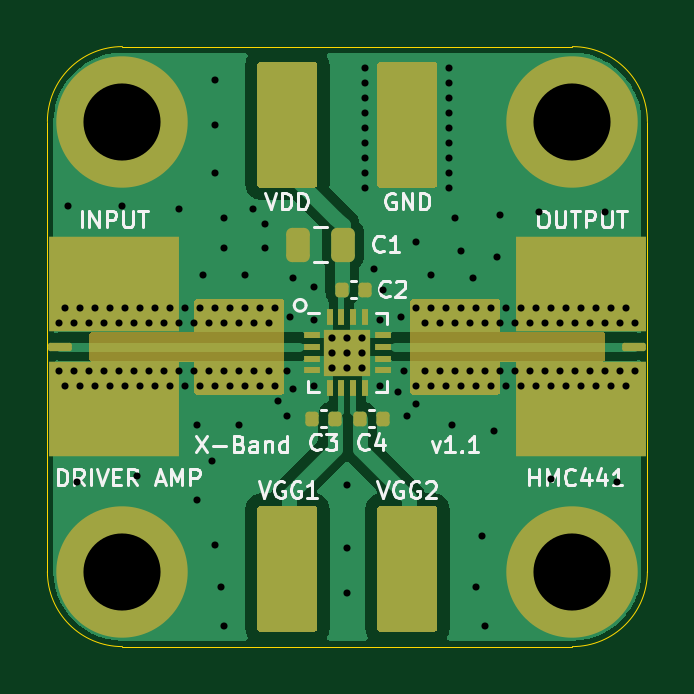
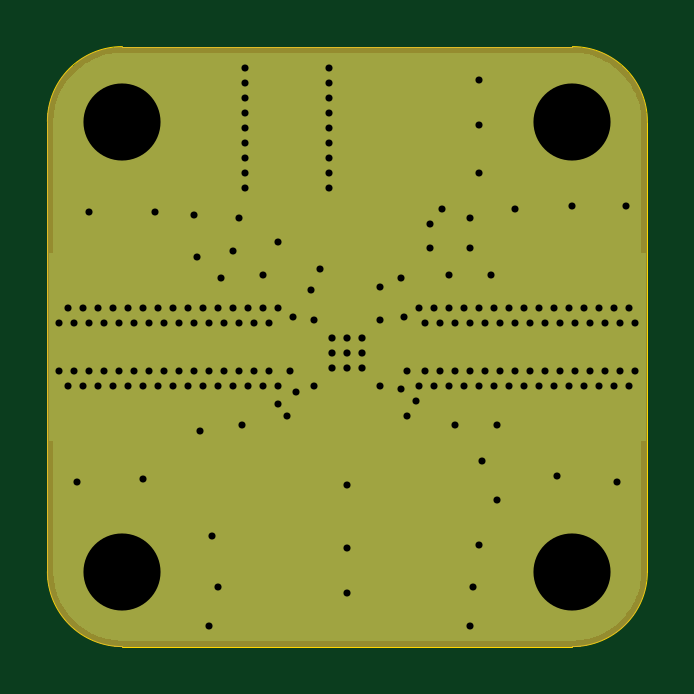
Circuit board: 13 layer files. Board 25.4 x 25.4 mm.
- bottom_copper: X-Band Amplifier HMC441-B_Cu.gbr (9608 bytes)
- bottom_mask: X-Band Amplifier HMC441-B_Mask.gbr (4020 bytes)
- paste: X-Band Amplifier HMC441-B_Paste.gbr (583 bytes)
- bottom_silk: X-Band Amplifier HMC441-B_Silkscreen.gbr (467 bytes)
- outline: X-Band Amplifier HMC441-Edge_Cuts.gbr (998 bytes)
- top_copper: X-Band Amplifier HMC441-F_Cu.gbr (27097 bytes)
- top_mask: X-Band Amplifier HMC441-F_Mask.gbr (6198 bytes)
- paste: X-Band Amplifier HMC441-F_Paste.gbr (2602 bytes)
- top_silk: X-Band Amplifier HMC441-F_Silkscreen.gbr (24751 bytes)
- inner_copper: X-Band Amplifier HMC441-In1_Cu.gbr (9394 bytes)
- inner_copper: X-Band Amplifier HMC441-In2_Cu.gbr (9394 bytes)
- drill: X-Band Amplifier HMC441-NPTH.drl (265 bytes)
- drill: X-Band Amplifier HMC441-PTH.drl (3151 bytes)

=== bottom_copper: X-Band Amplifier HMC441-B_Cu.gbr (9608 bytes, source omitted) ===
=== bottom_mask: X-Band Amplifier HMC441-B_Mask.gbr ===
%TF.GenerationSoftware,KiCad,Pcbnew,8.0.0*%
%TF.CreationDate,2024-07-26T18:05:43-04:00*%
%TF.ProjectId,X-Band Amplifier HMC441,582d4261-6e64-4204-916d-706c69666965,v1.1*%
%TF.SameCoordinates,Original*%
%TF.FileFunction,Soldermask,Bot*%
%TF.FilePolarity,Negative*%
%FSLAX46Y46*%
G04 Gerber Fmt 4.6, Leading zero omitted, Abs format (unit mm)*
G04 Created by KiCad (PCBNEW 8.0.0) date 2024-07-26 18:05:43*
%MOMM*%
%LPD*%
G01*
G04 APERTURE LIST*
%ADD10R,3.000000X8.000000*%
%ADD11C,5.562600*%
G04 APERTURE END LIST*
D10*
%TO.C,J2*%
X150850000Y-63500000D03*
%TD*%
%TO.C,J1*%
X128550000Y-63500000D03*
%TD*%
D11*
%TO.C,H2*%
X149225000Y-53975000D03*
%TD*%
%TO.C,H3*%
X130175000Y-73025000D03*
%TD*%
%TO.C,H4*%
X149225000Y-73025000D03*
%TD*%
%TO.C,H1*%
X130175000Y-53975000D03*
%TD*%
G36*
X149225856Y-50800012D02*
G01*
X149396974Y-50802410D01*
X149409315Y-50803190D01*
X149750220Y-50841600D01*
X149764151Y-50843967D01*
X150097751Y-50920110D01*
X150111328Y-50924022D01*
X150434297Y-51037033D01*
X150447351Y-51042440D01*
X150755641Y-51190905D01*
X150768008Y-51197740D01*
X151057733Y-51379786D01*
X151069257Y-51387962D01*
X151336791Y-51601314D01*
X151347326Y-51610730D01*
X151589269Y-51852673D01*
X151598685Y-51863208D01*
X151812037Y-52130742D01*
X151820213Y-52142266D01*
X152002259Y-52431991D01*
X152009094Y-52444358D01*
X152157559Y-52752648D01*
X152162966Y-52765702D01*
X152275977Y-53088671D01*
X152279889Y-53102248D01*
X152356032Y-53435848D01*
X152358399Y-53449779D01*
X152396809Y-53790684D01*
X152397589Y-53803025D01*
X152399988Y-53974143D01*
X152400000Y-53975909D01*
X152400000Y-73024090D01*
X152399988Y-73025856D01*
X152397589Y-73196974D01*
X152396809Y-73209315D01*
X152358399Y-73550220D01*
X152356032Y-73564151D01*
X152279889Y-73897751D01*
X152275977Y-73911328D01*
X152162966Y-74234297D01*
X152157559Y-74247351D01*
X152009094Y-74555641D01*
X152002259Y-74568008D01*
X151820213Y-74857733D01*
X151812037Y-74869257D01*
X151598685Y-75136791D01*
X151589269Y-75147326D01*
X151347326Y-75389269D01*
X151336791Y-75398685D01*
X151069257Y-75612037D01*
X151057733Y-75620213D01*
X150768008Y-75802259D01*
X150755641Y-75809094D01*
X150447351Y-75957559D01*
X150434297Y-75962966D01*
X150111328Y-76075977D01*
X150097751Y-76079889D01*
X149764151Y-76156032D01*
X149750220Y-76158399D01*
X149409315Y-76196809D01*
X149396974Y-76197589D01*
X149225856Y-76199988D01*
X149224090Y-76200000D01*
X130175910Y-76200000D01*
X130174144Y-76199988D01*
X130003025Y-76197589D01*
X129990684Y-76196809D01*
X129649779Y-76158399D01*
X129635848Y-76156032D01*
X129302248Y-76079889D01*
X129288671Y-76075977D01*
X128965702Y-75962966D01*
X128952648Y-75957559D01*
X128644358Y-75809094D01*
X128631991Y-75802259D01*
X128342266Y-75620213D01*
X128330742Y-75612037D01*
X128063208Y-75398685D01*
X128052673Y-75389269D01*
X127810730Y-75147326D01*
X127801314Y-75136791D01*
X127587962Y-74869257D01*
X127579786Y-74857733D01*
X127397740Y-74568008D01*
X127390905Y-74555641D01*
X127242440Y-74247351D01*
X127237033Y-74234297D01*
X127124022Y-73911328D01*
X127120110Y-73897751D01*
X127043967Y-73564151D01*
X127041600Y-73550220D01*
X127003190Y-73209315D01*
X127002410Y-73196974D01*
X127000012Y-73025856D01*
X127000000Y-73024090D01*
X127000000Y-53975909D01*
X127000012Y-53974143D01*
X127002410Y-53803025D01*
X127003190Y-53790684D01*
X127041600Y-53449779D01*
X127043967Y-53435848D01*
X127120110Y-53102248D01*
X127124022Y-53088671D01*
X127237033Y-52765702D01*
X127242440Y-52752648D01*
X127390905Y-52444358D01*
X127397740Y-52431991D01*
X127579786Y-52142266D01*
X127587962Y-52130742D01*
X127801314Y-51863208D01*
X127810730Y-51852673D01*
X128052673Y-51610730D01*
X128063208Y-51601314D01*
X128330742Y-51387962D01*
X128342266Y-51379786D01*
X128631991Y-51197740D01*
X128644358Y-51190905D01*
X128952648Y-51042440D01*
X128965702Y-51037033D01*
X129288671Y-50924022D01*
X129302248Y-50920110D01*
X129635848Y-50843967D01*
X129649779Y-50841600D01*
X129990684Y-50803190D01*
X130003025Y-50802410D01*
X130174144Y-50800012D01*
X130175910Y-50800000D01*
X149224090Y-50800000D01*
X149225856Y-50800012D01*
G37*
M02*

=== paste: X-Band Amplifier HMC441-B_Paste.gbr ===
%TF.GenerationSoftware,KiCad,Pcbnew,8.0.0*%
%TF.CreationDate,2024-07-26T18:05:43-04:00*%
%TF.ProjectId,X-Band Amplifier HMC441,582d4261-6e64-4204-916d-706c69666965,v1.1*%
%TF.SameCoordinates,Original*%
%TF.FileFunction,Paste,Bot*%
%TF.FilePolarity,Positive*%
%FSLAX46Y46*%
G04 Gerber Fmt 4.6, Leading zero omitted, Abs format (unit mm)*
G04 Created by KiCad (PCBNEW 8.0.0) date 2024-07-26 18:05:43*
%MOMM*%
%LPD*%
G01*
G04 APERTURE LIST*
%ADD10R,3.000000X8.000000*%
G04 APERTURE END LIST*
D10*
%TO.C,J2*%
X150850000Y-63500000D03*
%TD*%
%TO.C,J1*%
X128550000Y-63500000D03*
%TD*%
M02*

=== bottom_silk: X-Band Amplifier HMC441-B_Silkscreen.gbr ===
%TF.GenerationSoftware,KiCad,Pcbnew,8.0.0*%
%TF.CreationDate,2024-07-26T18:05:43-04:00*%
%TF.ProjectId,X-Band Amplifier HMC441,582d4261-6e64-4204-916d-706c69666965,v1.1*%
%TF.SameCoordinates,Original*%
%TF.FileFunction,Legend,Bot*%
%TF.FilePolarity,Positive*%
%FSLAX46Y46*%
G04 Gerber Fmt 4.6, Leading zero omitted, Abs format (unit mm)*
G04 Created by KiCad (PCBNEW 8.0.0) date 2024-07-26 18:05:43*
%MOMM*%
%LPD*%
G01*
G04 APERTURE LIST*
G04 APERTURE END LIST*
M02*

=== outline: X-Band Amplifier HMC441-Edge_Cuts.gbr ===
%TF.GenerationSoftware,KiCad,Pcbnew,8.0.0*%
%TF.CreationDate,2024-07-26T18:05:43-04:00*%
%TF.ProjectId,X-Band Amplifier HMC441,582d4261-6e64-4204-916d-706c69666965,v1.1*%
%TF.SameCoordinates,Original*%
%TF.FileFunction,Profile,NP*%
%FSLAX46Y46*%
G04 Gerber Fmt 4.6, Leading zero omitted, Abs format (unit mm)*
G04 Created by KiCad (PCBNEW 8.0.0) date 2024-07-26 18:05:43*
%MOMM*%
%LPD*%
G01*
G04 APERTURE LIST*
%TA.AperFunction,Profile*%
%ADD10C,0.050000*%
%TD*%
G04 APERTURE END LIST*
D10*
X152400000Y-53975000D02*
X152400000Y-73025000D01*
X130175000Y-50800000D02*
X149225000Y-50800000D01*
X149225000Y-50800000D02*
G75*
G02*
X152400000Y-53975000I0J-3175000D01*
G01*
X130175000Y-76200000D02*
G75*
G02*
X127000000Y-73025000I0J3175000D01*
G01*
X149225000Y-76200000D02*
X130175000Y-76200000D01*
X127000000Y-73025000D02*
X127000000Y-53975000D01*
X152400000Y-73025000D02*
G75*
G02*
X149225000Y-76200000I-3175000J0D01*
G01*
X127000000Y-53975000D02*
G75*
G02*
X130175000Y-50800000I3175000J0D01*
G01*
M02*

=== top_copper: X-Band Amplifier HMC441-F_Cu.gbr (27097 bytes, source omitted) ===
=== top_mask: X-Band Amplifier HMC441-F_Mask.gbr ===
%TF.GenerationSoftware,KiCad,Pcbnew,8.0.0*%
%TF.CreationDate,2024-07-26T18:05:43-04:00*%
%TF.ProjectId,X-Band Amplifier HMC441,582d4261-6e64-4204-916d-706c69666965,v1.1*%
%TF.SameCoordinates,Original*%
%TF.FileFunction,Soldermask,Top*%
%TF.FilePolarity,Negative*%
%FSLAX46Y46*%
G04 Gerber Fmt 4.6, Leading zero omitted, Abs format (unit mm)*
G04 Created by KiCad (PCBNEW 8.0.0) date 2024-07-26 18:05:43*
%MOMM*%
%LPD*%
G01*
G04 APERTURE LIST*
G04 Aperture macros list*
%AMRoundRect*
0 Rectangle with rounded corners*
0 $1 Rounding radius*
0 $2 $3 $4 $5 $6 $7 $8 $9 X,Y pos of 4 corners*
0 Add a 4 corners polygon primitive as box body*
4,1,4,$2,$3,$4,$5,$6,$7,$8,$9,$2,$3,0*
0 Add four circle primitives for the rounded corners*
1,1,$1+$1,$2,$3*
1,1,$1+$1,$4,$5*
1,1,$1+$1,$6,$7*
1,1,$1+$1,$8,$9*
0 Add four rect primitives between the rounded corners*
20,1,$1+$1,$2,$3,$4,$5,0*
20,1,$1+$1,$4,$5,$6,$7,0*
20,1,$1+$1,$6,$7,$8,$9,0*
20,1,$1+$1,$8,$9,$2,$3,0*%
G04 Aperture macros list end*
%ADD10RoundRect,0.250000X-0.250000X-0.475000X0.250000X-0.475000X0.250000X0.475000X-0.250000X0.475000X0*%
%ADD11R,0.711200X0.254000*%
%ADD12R,0.254000X0.711200*%
%ADD13C,0.508000*%
%ADD14R,1.955800X1.955800*%
%ADD15RoundRect,0.140000X-0.140000X-0.170000X0.140000X-0.170000X0.140000X0.170000X-0.140000X0.170000X0*%
%ADD16RoundRect,0.087500X0.412500X-0.087500X0.412500X0.087500X-0.412500X0.087500X-0.412500X-0.087500X0*%
%ADD17R,5.500000X4.000000*%
%ADD18RoundRect,0.087500X-0.412500X0.087500X-0.412500X-0.087500X0.412500X-0.087500X0.412500X0.087500X0*%
%ADD19C,5.562600*%
%ADD20RoundRect,0.140000X0.140000X0.170000X-0.140000X0.170000X-0.140000X-0.170000X0.140000X-0.170000X0*%
G04 APERTURE END LIST*
D10*
%TO.C,C1*%
X137607000Y-59182000D03*
X139507000Y-59182000D03*
%TD*%
D11*
%TO.C,U1*%
X138201400Y-63003999D03*
X138201400Y-63504000D03*
X138201400Y-64004000D03*
X138201400Y-64504001D03*
D12*
X138949999Y-65252600D03*
X139450000Y-65252600D03*
X139950000Y-65252600D03*
X140450001Y-65252600D03*
D11*
X141198600Y-64504001D03*
X141198600Y-64004000D03*
X141198600Y-63504000D03*
X141198600Y-63003999D03*
D12*
X140450001Y-62255400D03*
X139950000Y-62255400D03*
X139450000Y-62255400D03*
X138949999Y-62255400D03*
D13*
X139065000Y-63119000D03*
X139065000Y-63754000D03*
X139065000Y-64389000D03*
X139700000Y-63119000D03*
X139700000Y-63754000D03*
D14*
X139700000Y-63754000D03*
D13*
X139700000Y-64389000D03*
X140335000Y-63119000D03*
X140335000Y-63754000D03*
X140335000Y-64389000D03*
%TD*%
D15*
%TO.C,C4*%
X140236000Y-66548000D03*
X141196000Y-66548000D03*
%TD*%
%TO.C,C3*%
X138204000Y-66548000D03*
X139164000Y-66548000D03*
%TD*%
D16*
%TO.C,J2*%
X151850000Y-63500000D03*
D17*
X149600000Y-66135000D03*
X149600000Y-60865000D03*
%TD*%
D18*
%TO.C,J1*%
X127550000Y-63500000D03*
D17*
X129800000Y-60865000D03*
X129800000Y-66135000D03*
%TD*%
D19*
%TO.C,H2*%
X149225000Y-53975000D03*
%TD*%
%TO.C,H3*%
X130175000Y-73025000D03*
%TD*%
D20*
%TO.C,C2*%
X140434000Y-61087000D03*
X139474000Y-61087000D03*
%TD*%
D19*
%TO.C,H4*%
X149225000Y-73025000D03*
%TD*%
%TO.C,H1*%
X130175000Y-53975000D03*
%TD*%
G36*
X138373039Y-51454685D02*
G01*
X138418794Y-51507489D01*
X138430000Y-51559000D01*
X138430000Y-56645000D01*
X138410315Y-56712039D01*
X138357511Y-56757794D01*
X138306000Y-56769000D01*
X136014000Y-56769000D01*
X135946961Y-56749315D01*
X135901206Y-56696511D01*
X135890000Y-56645000D01*
X135890000Y-51559000D01*
X135909685Y-51491961D01*
X135962489Y-51446206D01*
X136014000Y-51435000D01*
X138306000Y-51435000D01*
X138373039Y-51454685D01*
G37*
G36*
X143453039Y-51454685D02*
G01*
X143498794Y-51507489D01*
X143510000Y-51559000D01*
X143510000Y-56645000D01*
X143490315Y-56712039D01*
X143437511Y-56757794D01*
X143386000Y-56769000D01*
X141094000Y-56769000D01*
X141026961Y-56749315D01*
X140981206Y-56696511D01*
X140970000Y-56645000D01*
X140970000Y-51559000D01*
X140989685Y-51491961D01*
X141042489Y-51446206D01*
X141094000Y-51435000D01*
X143386000Y-51435000D01*
X143453039Y-51454685D01*
G37*
G36*
X136975121Y-61488002D02*
G01*
X137021614Y-61541658D01*
X137033000Y-61594000D01*
X137033000Y-65406000D01*
X137012998Y-65474121D01*
X136959342Y-65520614D01*
X136907000Y-65532000D01*
X133349000Y-65532000D01*
X133280879Y-65511998D01*
X133234386Y-65458342D01*
X133223000Y-65406000D01*
X133223000Y-64135000D01*
X128904000Y-64135000D01*
X128835879Y-64114998D01*
X128789386Y-64061342D01*
X128778000Y-64009000D01*
X128778000Y-62991000D01*
X128798002Y-62922879D01*
X128851658Y-62876386D01*
X128904000Y-62865000D01*
X133223000Y-62865000D01*
X133223000Y-61594000D01*
X133243002Y-61525879D01*
X133296658Y-61479386D01*
X133349000Y-61468000D01*
X136907000Y-61468000D01*
X136975121Y-61488002D01*
G37*
G36*
X146119121Y-61488002D02*
G01*
X146165614Y-61541658D01*
X146177000Y-61594000D01*
X146177000Y-62865000D01*
X150496000Y-62865000D01*
X150564121Y-62885002D01*
X150610614Y-62938658D01*
X150622000Y-62991000D01*
X150622000Y-64009000D01*
X150601998Y-64077121D01*
X150548342Y-64123614D01*
X150496000Y-64135000D01*
X146177000Y-64135000D01*
X146177000Y-65406000D01*
X146156998Y-65474121D01*
X146103342Y-65520614D01*
X146051000Y-65532000D01*
X142493000Y-65532000D01*
X142424879Y-65511998D01*
X142378386Y-65458342D01*
X142367000Y-65406000D01*
X142367000Y-61594000D01*
X142387002Y-61525879D01*
X142440658Y-61479386D01*
X142493000Y-61468000D01*
X146051000Y-61468000D01*
X146119121Y-61488002D01*
G37*
G36*
X143453039Y-70250685D02*
G01*
X143498794Y-70303489D01*
X143510000Y-70355000D01*
X143510000Y-75441000D01*
X143490315Y-75508039D01*
X143437511Y-75553794D01*
X143386000Y-75565000D01*
X141094000Y-75565000D01*
X141026961Y-75545315D01*
X140981206Y-75492511D01*
X140970000Y-75441000D01*
X140970000Y-70355000D01*
X140989685Y-70287961D01*
X141042489Y-70242206D01*
X141094000Y-70231000D01*
X143386000Y-70231000D01*
X143453039Y-70250685D01*
G37*
G36*
X138373039Y-70250685D02*
G01*
X138418794Y-70303489D01*
X138430000Y-70355000D01*
X138430000Y-75441000D01*
X138410315Y-75508039D01*
X138357511Y-75553794D01*
X138306000Y-75565000D01*
X136014000Y-75565000D01*
X135946961Y-75545315D01*
X135901206Y-75492511D01*
X135890000Y-75441000D01*
X135890000Y-70355000D01*
X135909685Y-70287961D01*
X135962489Y-70242206D01*
X136014000Y-70231000D01*
X138306000Y-70231000D01*
X138373039Y-70250685D01*
G37*
M02*

=== paste: X-Band Amplifier HMC441-F_Paste.gbr (2602 bytes, source withheld) ===
=== top_silk: X-Band Amplifier HMC441-F_Silkscreen.gbr (24751 bytes, source omitted) ===
=== inner_copper: X-Band Amplifier HMC441-In1_Cu.gbr (9394 bytes, source omitted) ===
=== inner_copper: X-Band Amplifier HMC441-In2_Cu.gbr (9394 bytes, source omitted) ===
=== drill: X-Band Amplifier HMC441-NPTH.drl ===
M48
; DRILL file {KiCad 8.0.0} date 2024-07-26T18:05:46-0400
; FORMAT={-:-/ absolute / inch / decimal}
; #@! TF.CreationDate,2024-07-26T18:05:46-04:00
; #@! TF.GenerationSoftware,Kicad,Pcbnew,8.0.0
; #@! TF.FileFunction,NonPlated,1,4,NPTH
FMAT,2
INCH
%
G90
G05
M30

=== drill: X-Band Amplifier HMC441-PTH.drl ===
M48
; DRILL file {KiCad 8.0.0} date 2024-07-26T18:05:46-0400
; FORMAT={-:-/ absolute / inch / decimal}
; #@! TF.CreationDate,2024-07-26T18:05:46-04:00
; #@! TF.GenerationSoftware,Kicad,Pcbnew,8.0.0
; #@! TF.FileFunction,Plated,1,4,PTH
FMAT,2
INCH
; #@! TA.AperFunction,Plated,PTH,ViaDrill
T1C0.0118
; #@! TA.AperFunction,Plated,PTH,ComponentDrill
T2C0.0120
; #@! TA.AperFunction,Plated,PTH,ComponentDrill
T3C0.1285
%
G90
G05
T1
X5.02Y-2.46
X5.02Y-2.54
X5.03Y-2.435
X5.03Y-2.565
X5.035Y-2.265
X5.045Y-2.46
X5.045Y-2.54
X5.05Y-2.725
X5.055Y-2.435
X5.055Y-2.565
X5.07Y-2.46
X5.07Y-2.54
X5.08Y-2.435
X5.08Y-2.565
X5.095Y-2.46
X5.095Y-2.54
X5.105Y-2.435
X5.105Y-2.565
X5.12Y-2.46
X5.12Y-2.54
X5.125Y-2.265
X5.13Y-2.435
X5.13Y-2.565
X5.145Y-2.46
X5.145Y-2.54
X5.15Y-2.715
X5.155Y-2.435
X5.155Y-2.565
X5.17Y-2.46
X5.17Y-2.54
X5.18Y-2.435
X5.18Y-2.565
X5.195Y-2.46
X5.195Y-2.54
X5.205Y-2.435
X5.205Y-2.565
X5.22Y-2.27
X5.22Y-2.46
X5.22Y-2.54
X5.23Y-2.435
X5.23Y-2.565
X5.245Y-2.46
X5.245Y-2.54
X5.25Y-2.63
X5.25Y-2.755
X5.255Y-2.435
X5.255Y-2.565
X5.26Y-2.38
X5.27Y-2.46
X5.27Y-2.54
X5.275Y-2.69
X5.28Y-2.055
X5.28Y-2.13
X5.28Y-2.21
X5.28Y-2.435
X5.28Y-2.565
X5.28Y-2.83
X5.29Y-2.9
X5.295Y-2.285
X5.295Y-2.335
X5.295Y-2.46
X5.295Y-2.54
X5.295Y-2.965
X5.305Y-2.435
X5.305Y-2.565
X5.32Y-2.46
X5.32Y-2.54
X5.32Y-2.63
X5.33Y-2.38
X5.33Y-2.435
X5.33Y-2.565
X5.343Y-2.271
X5.345Y-2.46
X5.345Y-2.54
X5.355Y-2.435
X5.355Y-2.565
X5.363Y-2.295
X5.363Y-2.335
X5.37Y-2.46
X5.37Y-2.54
X5.38Y-2.435
X5.38Y-2.565
X5.385Y-2.59
X5.4Y-2.54
X5.4Y-2.615
X5.405Y-2.45
X5.41Y-2.385
X5.41Y-2.57
X5.445Y-2.4
X5.445Y-2.455
X5.445Y-2.565
X5.5Y-2.73
X5.5Y-2.835
X5.5Y-2.91
X5.53Y-2.035
X5.53Y-2.06
X5.53Y-2.085
X5.53Y-2.11
X5.53Y-2.135
X5.53Y-2.16
X5.53Y-2.185
X5.53Y-2.21
X5.53Y-2.235
X5.545Y-2.37
X5.555Y-2.455
X5.555Y-2.565
X5.56Y-2.405
X5.585Y-2.575
X5.59Y-2.45
X5.595Y-2.54
X5.6Y-2.615
X5.615Y-2.325
X5.615Y-2.435
X5.615Y-2.565
X5.615Y-2.595
X5.63Y-2.46
X5.63Y-2.54
X5.64Y-2.38
X5.64Y-2.435
X5.64Y-2.565
X5.655Y-2.46
X5.655Y-2.54
X5.665Y-2.435
X5.665Y-2.565
X5.67Y-2.035
X5.67Y-2.06
X5.67Y-2.085
X5.67Y-2.11
X5.67Y-2.135
X5.67Y-2.16
X5.67Y-2.185
X5.67Y-2.21
X5.67Y-2.235
X5.675Y-2.63
X5.68Y-2.285
X5.68Y-2.46
X5.68Y-2.54
X5.69Y-2.34
X5.69Y-2.435
X5.69Y-2.565
X5.705Y-2.46
X5.705Y-2.54
X5.71Y-2.385
X5.715Y-2.435
X5.715Y-2.565
X5.715Y-2.9
X5.725Y-2.815
X5.73Y-2.46
X5.73Y-2.54
X5.73Y-2.965
X5.74Y-2.435
X5.74Y-2.565
X5.745Y-2.64
X5.75Y-2.35
X5.755Y-2.28
X5.755Y-2.46
X5.755Y-2.54
X5.765Y-2.435
X5.765Y-2.565
X5.78Y-2.46
X5.78Y-2.54
X5.79Y-2.435
X5.79Y-2.565
X5.805Y-2.46
X5.805Y-2.54
X5.815Y-2.435
X5.815Y-2.565
X5.82Y-2.275
X5.83Y-2.46
X5.83Y-2.54
X5.84Y-2.435
X5.84Y-2.565
X5.84Y-2.72
X5.855Y-2.46
X5.855Y-2.54
X5.865Y-2.435
X5.865Y-2.565
X5.88Y-2.46
X5.88Y-2.54
X5.89Y-2.435
X5.89Y-2.565
X5.905Y-2.46
X5.905Y-2.54
X5.915Y-2.435
X5.915Y-2.565
X5.93Y-2.275
X5.93Y-2.46
X5.93Y-2.54
X5.94Y-2.435
X5.94Y-2.565
X5.95Y-2.725
X5.955Y-2.46
X5.955Y-2.54
X5.965Y-2.435
X5.965Y-2.565
X5.98Y-2.46
X5.98Y-2.54
T2
X5.475Y-2.485
X5.475Y-2.51
X5.475Y-2.535
X5.5Y-2.485
X5.5Y-2.51
X5.5Y-2.535
X5.525Y-2.485
X5.525Y-2.51
X5.525Y-2.535
T3
X5.125Y-2.125
X5.125Y-2.875
X5.875Y-2.125
X5.875Y-2.875
M30

